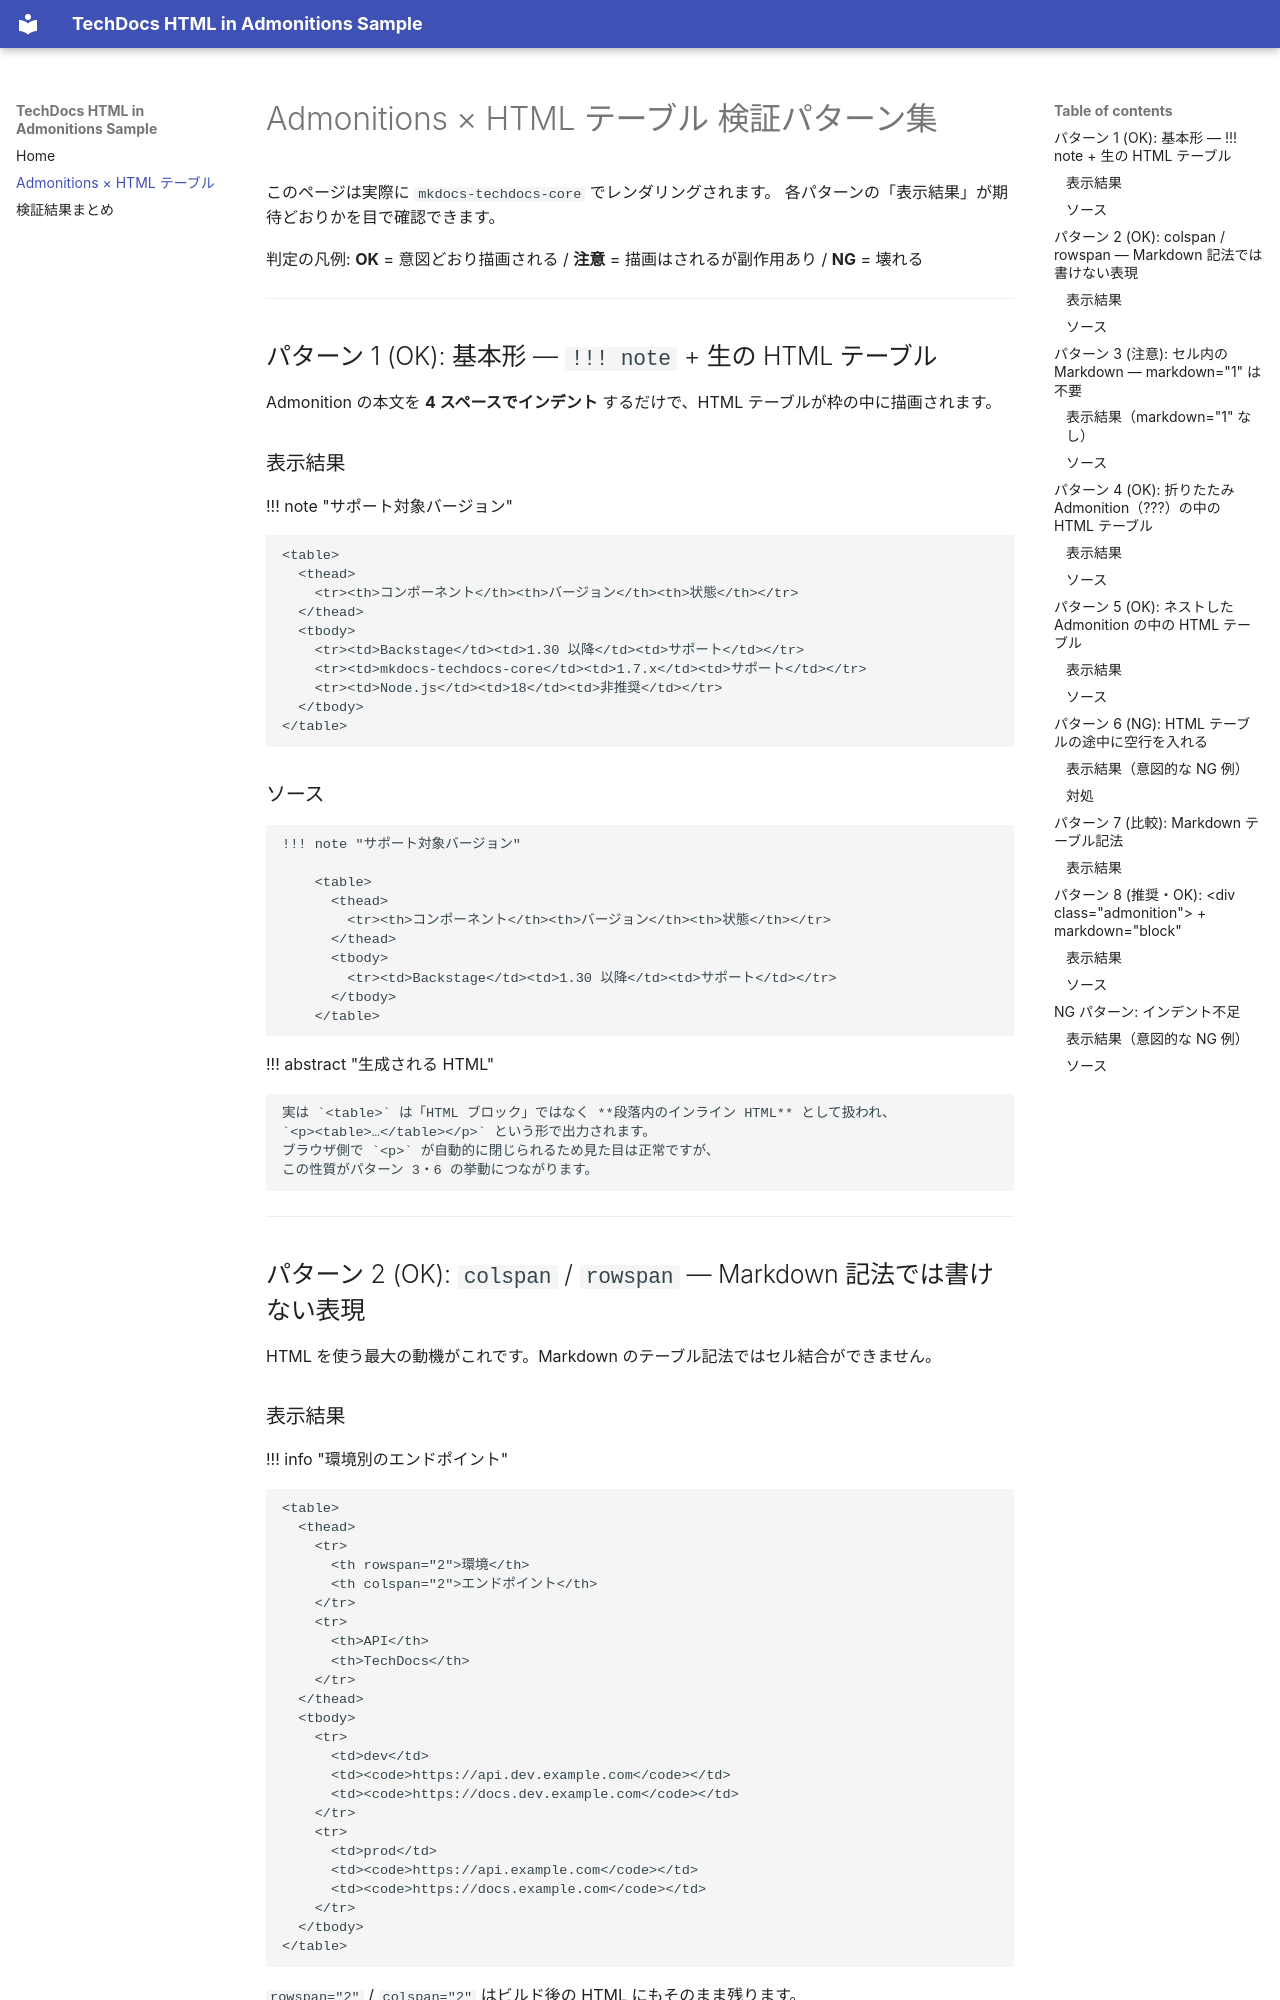

repository: k-srkw/techdocs-test · page: admonitions-html-table/index.html · generator: mkdocs

# Admonitions × HTML テーブル 検証パターン集

このページは実際に `mkdocs-techdocs-core` でレンダリングされます。
各パターンの「表示結果」が期待どおりかを目で確認できます。

判定の凡例: **OK** = 意図どおり描画される / **注意** = 描画はされるが副作用あり / **NG** = 壊れる

---

## パターン 1 (OK): 基本形 — `!!! note` + 生の HTML テーブル

Admonition の本文を **4 スペースでインデント** するだけで、HTML テーブルが枠の中に描画されます。

### 表示結果

!!! note "サポート対象バージョン"

    <table>
      <thead>
        <tr><th>コンポーネント</th><th>バージョン</th><th>状態</th></tr>
      </thead>
      <tbody>
        <tr><td>Backstage</td><td>1.30 以降</td><td>サポート</td></tr>
        <tr><td>mkdocs-techdocs-core</td><td>1.7.x</td><td>サポート</td></tr>
        <tr><td>Node.js</td><td>18</td><td>非推奨</td></tr>
      </tbody>
    </table>

### ソース

```markdown
!!! note "サポート対象バージョン"

    <table>
      <thead>
        <tr><th>コンポーネント</th><th>バージョン</th><th>状態</th></tr>
      </thead>
      <tbody>
        <tr><td>Backstage</td><td>1.30 以降</td><td>サポート</td></tr>
      </tbody>
    </table>
```

!!! abstract "生成される HTML"

    実は `<table>` は「HTML ブロック」ではなく **段落内のインライン HTML** として扱われ、
    `<p><table>…</table></p>` という形で出力されます。
    ブラウザ側で `<p>` が自動的に閉じられるため見た目は正常ですが、
    この性質がパターン 3・6 の挙動につながります。

---

## パターン 2 (OK): `colspan` / `rowspan` — Markdown 記法では書けない表現

HTML を使う最大の動機がこれです。Markdown のテーブル記法ではセル結合ができません。
